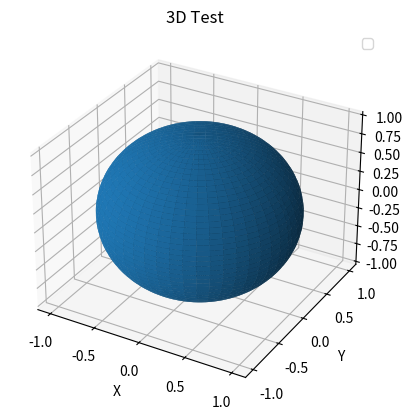

This figure's Python source:
import numpy as np
import matplotlib.pyplot as plt

#Создание пространства для анимации
fig,ax = plt.subplots(subplot_kw = {'projection': '3d'})

#Определение параметров поверзности
phi = np.linspace(0, 2 * np.pi, 100)
theta = np.linspace(0, np.pi, 100)
R = 1

#Параметрическое задание поверхности
x = R * np.outer(np.cos(phi), np.sin(theta))
y = R * np.outer(np.sin(phi), np.sin(theta))
z = R * np.outer(np.ones(np.size(phi)), np.cos(theta))

#Построение пространственной кривой
ax.plot_surface(x, y, z)

ax.legend()

#Подписи осей
ax.set_xlabel('X')
ax.set_ylabel('Y')
ax.set_zlabel('Z')

#Подпись графика
ax.set_title('3D Test')

plt.savefig('fig2.png')
